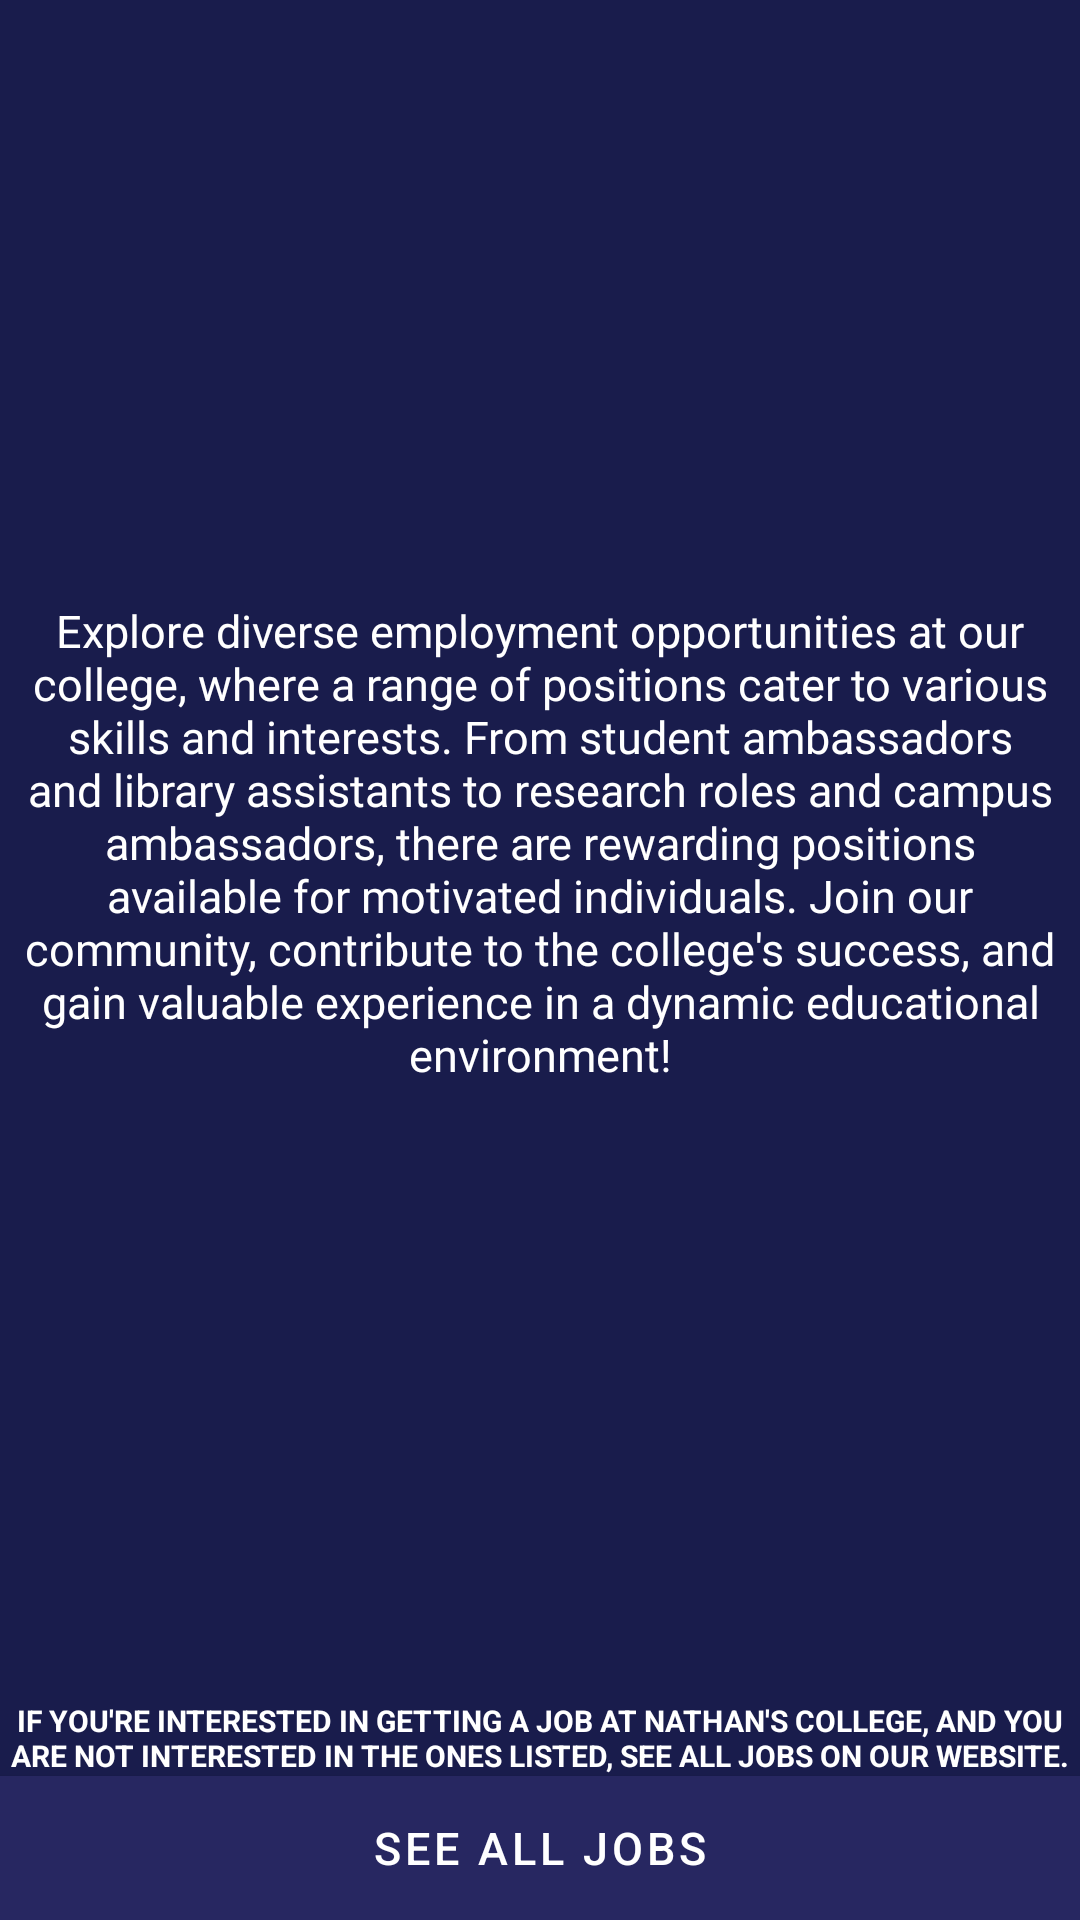

The Android layout XML behind this screen, and the referenced resources:
<!-- AndroidManifest.xml: application theme Theme.AndroidProject -->
<!-- res/layout/fragment_v_p_host.xml -->
<?xml version="1.0" encoding="utf-8"?>
<LinearLayout xmlns:android="http://schemas.android.com/apk/res/android"
    xmlns:app="http://schemas.android.com/apk/res-auto"
    xmlns:tools="http://schemas.android.com/tools"
    android:layout_width="match_parent"
    android:layout_height="match_parent"
    android:orientation="vertical"
    tools:context=".ViewPager.VPHostFragment">

    <com.google.android.material.tabs.TabLayout
        android:id="@+id/fact_tab_layout"
        android:layout_width="match_parent"
        android:layout_height="wrap_content"
        android:visibility="gone" />

    <androidx.viewpager2.widget.ViewPager2
        android:id="@+id/viewpager"
        android:layout_width="match_parent"
        android:layout_height="wrap_content" />

    <androidx.constraintlayout.widget.ConstraintLayout
        android:layout_width="match_parent"
        android:layout_height="match_parent"
        android:background="@color/blue_700">

        <TextView
            android:id="@+id/mainJobsDescription"
            android:layout_width="match_parent"
            android:layout_height="wrap_content"
            android:layout_marginStart="5dp"
            android:layout_marginEnd="5dp"
            android:layout_marginBottom="5dp"
            android:fontFamily="@font/archivo"
            android:text="Explore diverse employment opportunities at our college, where a range of positions cater to various skills and interests. From student ambassadors and library assistants to research roles and campus ambassadors, there are rewarding positions available for motivated individuals. Join our community, contribute to the college's success, and gain valuable experience in a dynamic educational environment!"
            android:textAlignment="center"
            android:textColor="@color/white"
            android:textSize="@dimen/regular"
            app:layout_constraintBottom_toTopOf="@+id/JobsReminder"
            app:layout_constraintEnd_toEndOf="parent"
            app:layout_constraintStart_toStartOf="parent"
            app:layout_constraintTop_toTopOf="parent" />

        <TextView
            android:id="@+id/JobsReminder"
            android:layout_width="match_parent"
            android:layout_height="wrap_content"
            android:background="@color/blue_700"
            android:text="If you're interested in getting a job at Nathan's College, and you are not interested in the ones listed, see all jobs on our website."
            android:textAlignment="center"
            android:textAllCaps="true"
            android:textColor="@color/white"
            android:textSize="10sp"
            android:textStyle="bold"
            app:layout_constraintBottom_toTopOf="@+id/seeAllJobs" />

        <Button
            android:id="@+id/seeAllJobs"
            style="@style/box_button"
            android:layout_width="match_parent"
            android:layout_height="wrap_content"
            android:text="See all Jobs"
            android:textAllCaps="true"
            android:textSize="@dimen/regular"
            app:layout_constraintBottom_toBottomOf="parent" />
    </androidx.constraintlayout.widget.ConstraintLayout>


</LinearLayout>
<!-- resources referenced by this layout -->
<resources>
  <color name="blue_700">#191C4C</color>
  <color name="white">#FFFFFF</color>
  <dimen name="regular">15dp</dimen>
  <style name="box_button">
          <item name="android:background">@color/blue_500</item>
          <item name="android:textColor">#ffffff</item>
      </style>
  <style name="Theme.AndroidProject" parent="Theme.MaterialComponents.DayNight.DarkActionBar">
          
          <item name="colorPrimary">@color/blue_500</item>
          <item name="colorPrimaryVariant">@color/blue_700</item>
          <item name="colorOnPrimary">@color/white</item>
          
          <item name="colorSecondary">@color/blue_900</item>
          <item name="colorSecondaryVariant">@color/blue_1100</item>
          <item name="colorOnSecondary">@color/black</item>
          
          <item name="android:statusBarColor" tools:targetApi="l">?attr/colorPrimaryVariant</item>
          
      </style>
  <color name="blue_500">#272761</color>
  <color name="blue_900">#C2C0D7</color>
  <color name="blue_1100">#5A77BA</color>
  <color name="black">#FF000000</color>
</resources>
